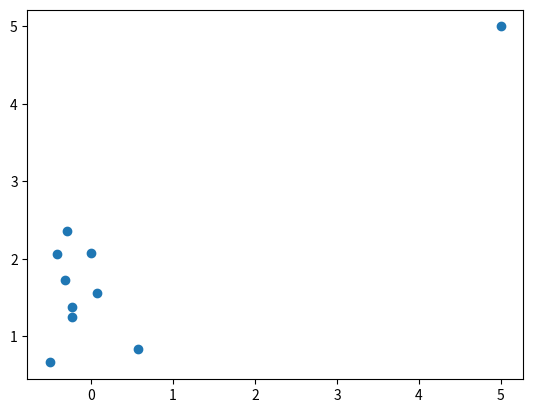
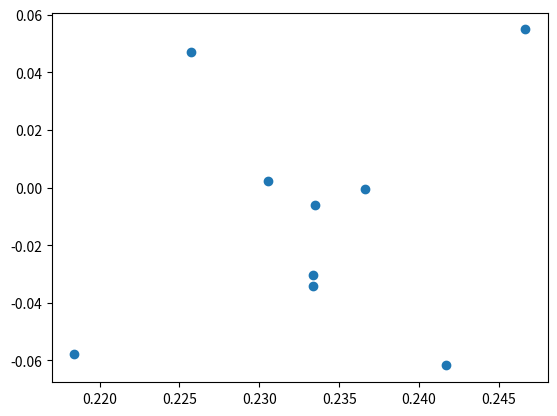
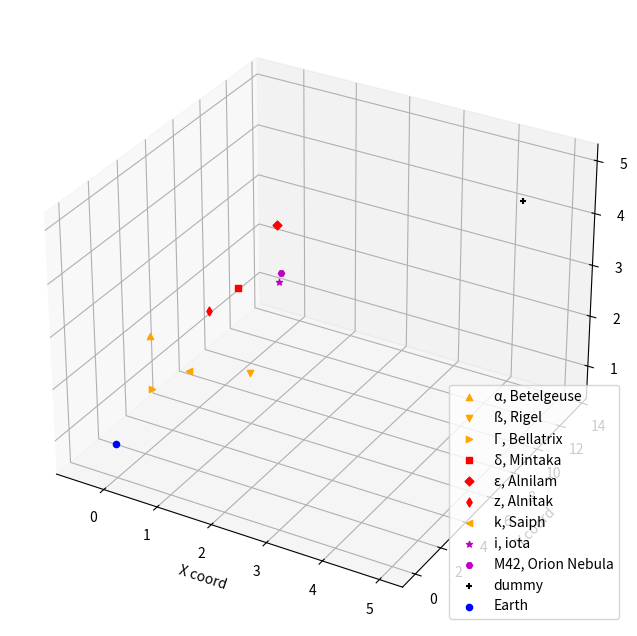

Python code for these plots, in order:
#!/usr/bin/env python
# coding: utf-8

# ## Project: Visualizing the Orion Constellation
# 
# In this project you are Dr. Jillian Bellovary, a real-life astronomer for the Hayden Planetarium at the American Museum of Natural History. As an astronomer, part of your job is to study the stars. You've recently become interested in the constellation Orion, a collection of stars that appear in our night sky and form the shape of [Orion](https://en.wikipedia.org/wiki/Orion_(constellation)), a warrior God from ancient Greek mythology. 
# 
# As a researcher on the Hayden Planetarium team, you are in charge of visualizing the Orion constellation in 3D using the Matplotlib function `.scatter()`. To learn more about the `.scatter()` you can see the Matplotlib documentation [here](https://matplotlib.org/api/_as_gen/matplotlib.pyplot.scatter.html). 
# 
# You will create a rotate-able visualization of the position of the Orion's stars and get a better sense of their actual positions. To achieve this, you will be mapping real data from outer space that maps the position of the stars in the sky
# 
# The goal of the project is to understand spatial perspective. Once you visualize Orion in both 2D and 3D, you will be able to see the difference in the constellation shape humans see from earth versus the actual position of the stars that make up this constellation. 
# 
# <img src="https://upload.wikimedia.org/wikipedia/commons/9/91/Orion_constellation_with_star_labels.jpg" alt="Orion" style="width: 400px;"/>
# 
# 

# ## 1. Set-Up
# The following set-up is new and specific to the project. It is very similar to the way you have imported Matplotlib in previous lessons.
# 
# + Add `%matplotlib notebook` in the cell below. This is a new statement that you may not have seen before. It will allow you to be able to rotate your visualization in this jupyter notebook.
# 
# + We will be using a subset of Matplotlib: `matplotlib.pyplot`. Import the subset as you have been importing it in previous lessons: `from matplotlib import pyplot as plt`
# 
# 
# + In order to see our 3D visualization, we also need to add this new line after we import Matplotlib:
# `from mpl_toolkits.mplot3d import Axes3D`
# 

# In[2]:


get_ipython().run_line_magic('matplotlib', 'notebook')
from matplotlib import pyplot as plt
from mpl_toolkits.mplot3d import Axes3D


# ## 2. Get familiar with real data
# 
# Astronomers describe a star's position in the sky by using a pair of angles: declination and right ascension. Declination is similar to longitude, but it is projected on the celestian fear. Right ascension is known as the "hour angle" because it accounts for time of day and earth's rotaiton. Both angles are relative to the celestial equator. You can learn more about star position [here](https://en.wikipedia.org/wiki/Star_position).
# 
# The `x`, `y`, and `z` lists below are composed of the x, y, z coordinates for each star in the collection of stars that make up the Orion constellation as documented in a paper by Nottingham Trent Univesity on "The Orion constellation as an installation" found [here](https://arxiv.org/ftp/arxiv/papers/1110/1110.3469.pdf).
# 
# Spend some time looking at `x`, `y`, and `z`, does each fall within a range?

# [redacted]
# 
# >>1. Added in 'a' , 'd', and 'names' lists which are the corresponding ascension, declination, and name  data for the stars in the 'x,y,z' lists.
# >>2. Added in data for a 'dummy' star. Why? The 'dummy' star is there to force an equal scale on the 3-d plot. Without it, matplotlib is plotting the 'x', 'y', and 'z' min to max ranges as equal- this is decidedly NOT true. The range for 'y' is 13.43K light years, 'x' is 1.07K l.y., 'z' is 2.36K l.y. The 'dummy' forces the 'x' and 'z' range to roughly scale.
# >>3. Added in data for 'Earth', which according to the attached article is located at (0,0,1)
# >>4. ALSO- instead of plotting 'x, y' plotting 'x, z'. This will give us closer to the visual from Earth since 'y' axis is primarily 'up' from Earth.
# 

# In[3]:


# Orion
x = [-0.41, 0.57, 0.07, 0.00, -0.29, -0.32,-0.50,-0.23, -0.23, 5, 0]
y = [4.12, 7.71, 2.36, 9.10, 13.35, 8.13, 7.19, 13.25, 13.43, 10, 0]
z = [2.06, 0.84, 1.56, 2.07, 2.36, 1.72, 0.66, 1.25, 1.38, 5, 1]
a = [[5,55.16],[5,14.5],[5,25],[5,32],[5,36.2],[5,40.75],[5,48],[5,36],[5,36]]
d = [[7,24.4],[-8,12.3],[6,21],[-0,18],[-1,12],[-1,56.55],[-9,40],[-5,54],[-5,23]]
names = ['α, Betelgeuse', 'ß, Rigel', 'Γ, Bellatrix', 'δ, Mintaka', 'ε, Alnilam', 'z, Alnitak', 'k, Saiph', 'i, iota','M42, Orion Nebula', 'dummy', 'Earth']


# ## 3. Create a 2D Visualization
# 
# Before we visualize the stars in 3D, let's get a sense of what they look like in 2D. 
# 
# Create a figure for the 2d plot and save it to a variable name `fig`. (hint: `plt.figure()`)
# 
# Add your subplot `.add_subplot()` as the single subplot, with `1,1,1`.(hint: `add_subplot(1,1,1)`)
# 
# Use the scatter [function](https://matplotlib.org/api/_as_gen/matplotlib.pyplot.scatter.html) to visualize your `x` and `y` coordinates. (hint: `.scatter(x,y)`)
# 
# Render your visualization. (hint: `plt.show()`)
# 
# Does the 2D visualization look like the Orion constellation we see in the night sky? Do you recognize its shape in 2D? There is a curve to the sky, and this is a flat visualization, but we will visualize it in 3D in the next step to get a better sense of the actual star positions. 
# 
# 
# [redacted]
# 
# >>The writer above is partially correct, but at the same time the information is described incorrectly: the authors of the attached PDF were creating a 3-D model of how the stars are actually oriented in the local galaxy, so plotting an X and Y axes doesn't mean anything. Plotting the X and Z axes gives a closer match to what we see from Earth because the Y axis is effectively the 'up' axis. See below for a better representation of what we see using right ascension and declination. 

# In[4]:


fig = plt.figure()
fig.add_subplot(1,1,1)
plt.scatter(x[:10],z[:10])

plt.savefig('x-z_plot_orion.png')
plt.show()


# ## 3.5 Show Apparent Positions from Earth
# 
# [redacted]
# This is included so that we can have a plot of how things 'should' look from Earth.
# 
# >> Not sure why Alnitak at left of Orion's belt looks so wrong... Otherwise the constellation is recognizable on the plot- just need to squish the 'x' axis.

# In[5]:


figAD = plt.figure()
figAD.add_subplot(1,1,1)
a_dec = []
for loc in a:
    a_dec.append((loc[0] + loc[1]/60)/24)
    
d_dec = []
for loc in d:
    d_dec.append(((loc[0] + loc[1]/60)/90)/1.5)

plt.scatter(a_dec, d_dec)

plt.savefig('ra+d_orion.png')
plt.show()


# ## 4. Create a 3D Visualization
# 
# Create a figure for the 3D plot and save it to a variable name `fig_3d`. (hint: `plt.figure()`)
# 
# 
# Since this will be a 3D projection, we want to make to tell Matplotlib this will be a 3D plot.  
# 
# To add a 3D projection, you must include a the projection argument. It would look like this:
# ```py
# projection="3d"
# ```
# 
# Add your subplot with `.add_subplot()` as the single subplot `1,1,1` and specify your `projection` as `3d`:
# 
# `fig_3d.add_subplot(1,1,1,projection="3d")`)
# 
# Since this visualization will be in 3D, we will need our third dimension. In this case, our `z` coordinate. 
# 
# Create a new variable `constellation3d` and call the scatter [function](https://matplotlib.org/api/_as_gen/matplotlib.pyplot.scatter.html) with your `x`, `y` and `z` coordinates. 
# 
# Include `z` just as you have been including the other two axes. (hint: `.scatter(x,y,z)`)
# 
# Render your visualization. (hint `plt.show()`.)
# 
# 
# [redacted]
# >> Adding in marker shapes, colors, and labels to help identify which stars are which. With the 'dummy' star all three axes are roughly scaled with one another. From this plot you can see the four outer stars (Betelgeuse, Bellatrix, Rigel, and Saiph) as orange triangles. They are all closer to Earth (in blue) than the belt stars (in red).
# 
# >> If you align the 3d plot correctly, you can see approximately the perspective from Earth. Very nice...
# 

# In[9]:


fig_3d = plt.figure(figsize=(8,8))
constellation3d = fig_3d.add_subplot(1,1,1,projection='3d')
constellation3d.scatter(x[0], y[0], z[0], marker = '^', color = 'orange', label = names[0])
constellation3d.scatter(x[1], y[1], z[1], marker = 'v', color = 'orange', label = names[1])
constellation3d.scatter(x[2], y[2], z[2], marker = '>', color = 'orange', label = names[2] )
constellation3d.scatter(x[3], y[3], z[3], marker = 's', color = 'red', label = names[3])
constellation3d.scatter(x[4], y[4], z[4], marker = 'D', color = 'red', label = names[4])
constellation3d.scatter(x[5], y[5], z[5], marker = 'd', color = 'red', label = names[5])
constellation3d.scatter(x[6], y[6], z[6], marker = '<', color = 'orange', label = names[6])
constellation3d.scatter(x[7], y[7], z[7], marker = '*', color = 'm', label = names[7])
constellation3d.scatter(x[8], y[8], z[8], marker = 'H', color = 'm', label = names[8])
constellation3d.scatter(x[9], y[9], z[9], marker = '+', color = 'black', label = names[9])
constellation3d.scatter(x[-1],y[-1],z[-1], marker = 'o', color = 'blue', label = names[10])

constellation3d.set_xlabel('X coord')
constellation3d.set_ylabel('Y coord')
constellation3d.set_zlabel('Z coord')

plt.legend(loc=4)
plt.savefig('3d_actual_orientation_orion.png')
plt.show()


# ## 5. Rotate and explore
# 
# Use your mouse to click and drag the 3D visualization in the previous step. This will rotate the scatter plot. As you rotate, can you see Orion from different angles? 
# 
# Note: The on and off button that appears above the 3D scatter plot allows you to toggle rotation of your 3D visualization in your notebook.
# 
# Take your time, rotate around! Remember, this will never look exactly like the Orion we see from Earth. The visualization does not curve as the night sky does.
# There is beauty in the new understanding of Earthly perspective! We see the shape of the warrior Orion because of Earth's location in the universe and the location of the stars in that constellation.
# 
# Feel free to map more stars by looking up other celestial x, y, z coordinates [here](http://www.stellar-database.com/).
# 

# In[ ]:




